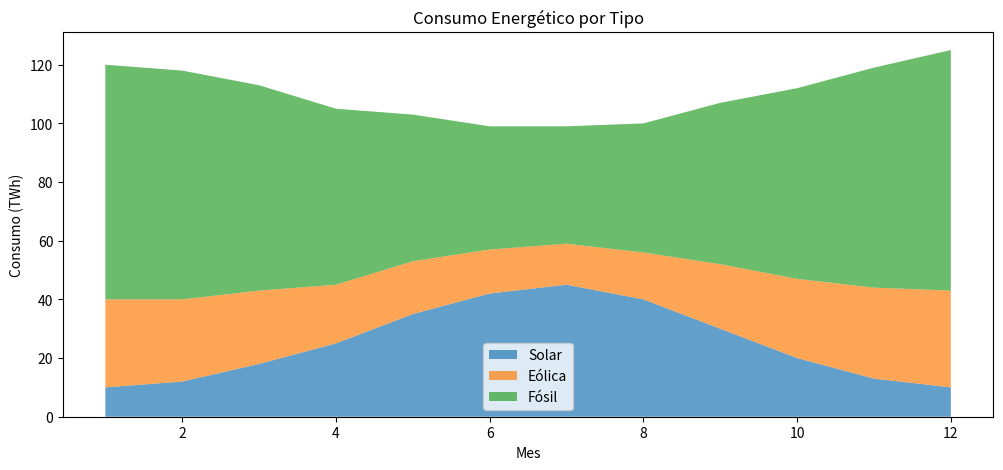

Recreate this plot in Python.
# 4. Análisis de Consumo Energético
# Consumo energético a lo largo del tiempo: Gráficos de áreas para mostrar el consumo de diferentes tipos de energía 
# (solar, eólica, fósil) a lo largo del tiempo, destacando cambios en la mezcla energética. Comparación del consumo energético por 
# sector: Gráficos de barras para comparar el consumo energético entre diferentes sectores (industrial, residencial, transporte) 
# en un año específico.
import matplotlib.pyplot as plt
import numpy as np

meses = np.arange(1, 13)

# Consumo por tipo de energía (en TWh)
energia = {
    'Solar':  [10, 12, 18, 25, 35, 42, 45, 40, 30, 20, 13, 10],
    'Eólica': [30, 28, 25, 20, 18, 15, 14, 16, 22, 27, 31, 33],
    'Fósil':  [80, 78, 70, 60, 50, 42, 40, 44, 55, 65, 75, 82]
}

# Gráfico de áreas
figura, ax = plt.subplots(figsize=(12, 5))

ax.stackplot(meses, energia.values(), labels=energia.keys(), alpha=0.7)
ax.set_title('Consumo Energético por Tipo')
ax.set_xlabel('Mes')
ax.set_ylabel('Consumo (TWh)')
ax.legend()
plt.show()
